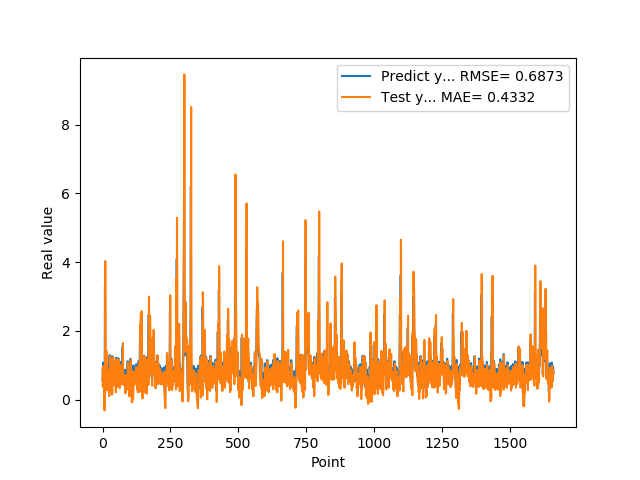

Source data for this figure (header and first rows):
5.654720067979999154e-01, 8.809765124276730530e-01
7.307389974590000614e-01, 3.706643974680001730e-01
1.074290990829999792e+00, 5.484182808565235545e-01
9.521890282630000035e-01, 9.754620795927477772e-01
9.879170060160000766e-01, 8.627417830803973953e-01
1.011654973029999960e+00, 9.180335818557096017e-01
0.000000000000000000e+00, 9.448248316069841612e-01
7.643579840659999736e-01, -3.148711097881513599e-01
7.788103222849999119e-01, 5.521339428464652199e-01
3.306220054629999794e+00, 5.529780270958362109e-01
1.055441975589999970e+00, 4.031760042658764753e+00
7.543110251430000801e-01, 1.307720425945247067e+00
7.915459871289999283e-01, 7.175544579162673742e-01
1.409499049189999909e+00, 6.469669796213963764e-01
8.875439763070001042e-01, 1.431580215789606036e+00
6.401469707490000660e-01, 8.202107206783358917e-01
5.082880258560000808e-01, 4.868584049278800174e-01
8.640019893649999450e-01, 2.692887961170246647e-01
5.725920200349999822e-01, 6.914128521002350647e-01
8.469420075419999971e-01, 3.440703980311998755e-01
9.181020259860001032e-01, 6.899691609162685868e-01
7.976629734039999420e-01, 7.855787745259087407e-01
9.608020186419998776e-01, 6.572895567331278333e-01
9.555831551549999192e-01, 8.590523710460733486e-01
3.470349907879999862e-01, 8.601836403116102092e-01
9.546210169789999256e-01, 1.023660796198219702e-01
1.293938040730000072e+00, 8.156097668606799855e-01
5.251880288119999962e-01, 1.265547887656085724e+00
4.773890078070000542e-01, 3.589561067307106002e-01
1.275226235389999907e+00, 2.445044469197640569e-01
8.723750114439999814e-01, 1.212190496246805527e+00
8.355640172959999390e-01, 7.636008441393341561e-01
7.321749925609999377e-01, 7.263085726252769270e-01
7.640249729160000225e-01, 5.678636007104519434e-01
4.072830080990000323e-01, 5.964294461085645205e-01
4.752210080619999610e-01, 1.442301835534467724e-01
8.781340122220000488e-01, 2.008384610951406690e-01
7.414129972460000717e-01, 6.895312927335262021e-01
1.258002042770000051e+00, 5.559949209103065559e-01
1.069700956339999953e+00, 1.236447190670393326e+00
7.274609804150000691e-01, 1.034280998749009139e+00
7.892770171170000459e-01, 6.073846160459048793e-01
6.237750053410000550e-01, 6.424913094588933227e-01
6.914690136910000007e-01, 4.170570986833230243e-01
8.557710051540000640e-01, 4.919092123034584096e-01
7.093830108640000187e-01, 6.953080237757565119e-01
1.014547944070000041e+00, 5.289064935233817044e-01
1.115731000900000103e+00, 9.162695380430943004e-01
4.182830154900000208e-01, 1.066243726407823722e+00
1.002280950550000105e+00, 2.101579247045350651e-01
1.218860983849999968e+00, 8.918614572069061275e-01
1.143296003339999922e+00, 1.177834385219016955e+00
6.528189778330000248e-01, 1.141994620105642344e+00
6.746559739110000731e-01, 5.184842140350972572e-01
6.009536385540000802e-01, 4.947958202745986744e-01
6.694570183749999348e-01, 3.728817375702377368e-01
6.538079977039999990e-01, 4.543789805766109691e-01
7.814120054240000224e-01, 4.353363595993263724e-01
1.206303954120000022e+00, 6.004511487619440535e-01
8.469259738919999725e-01, 1.157698221309480413e+00
8.286409974099999687e-01, 7.451713680618005098e-01
... 1,599 more rows
